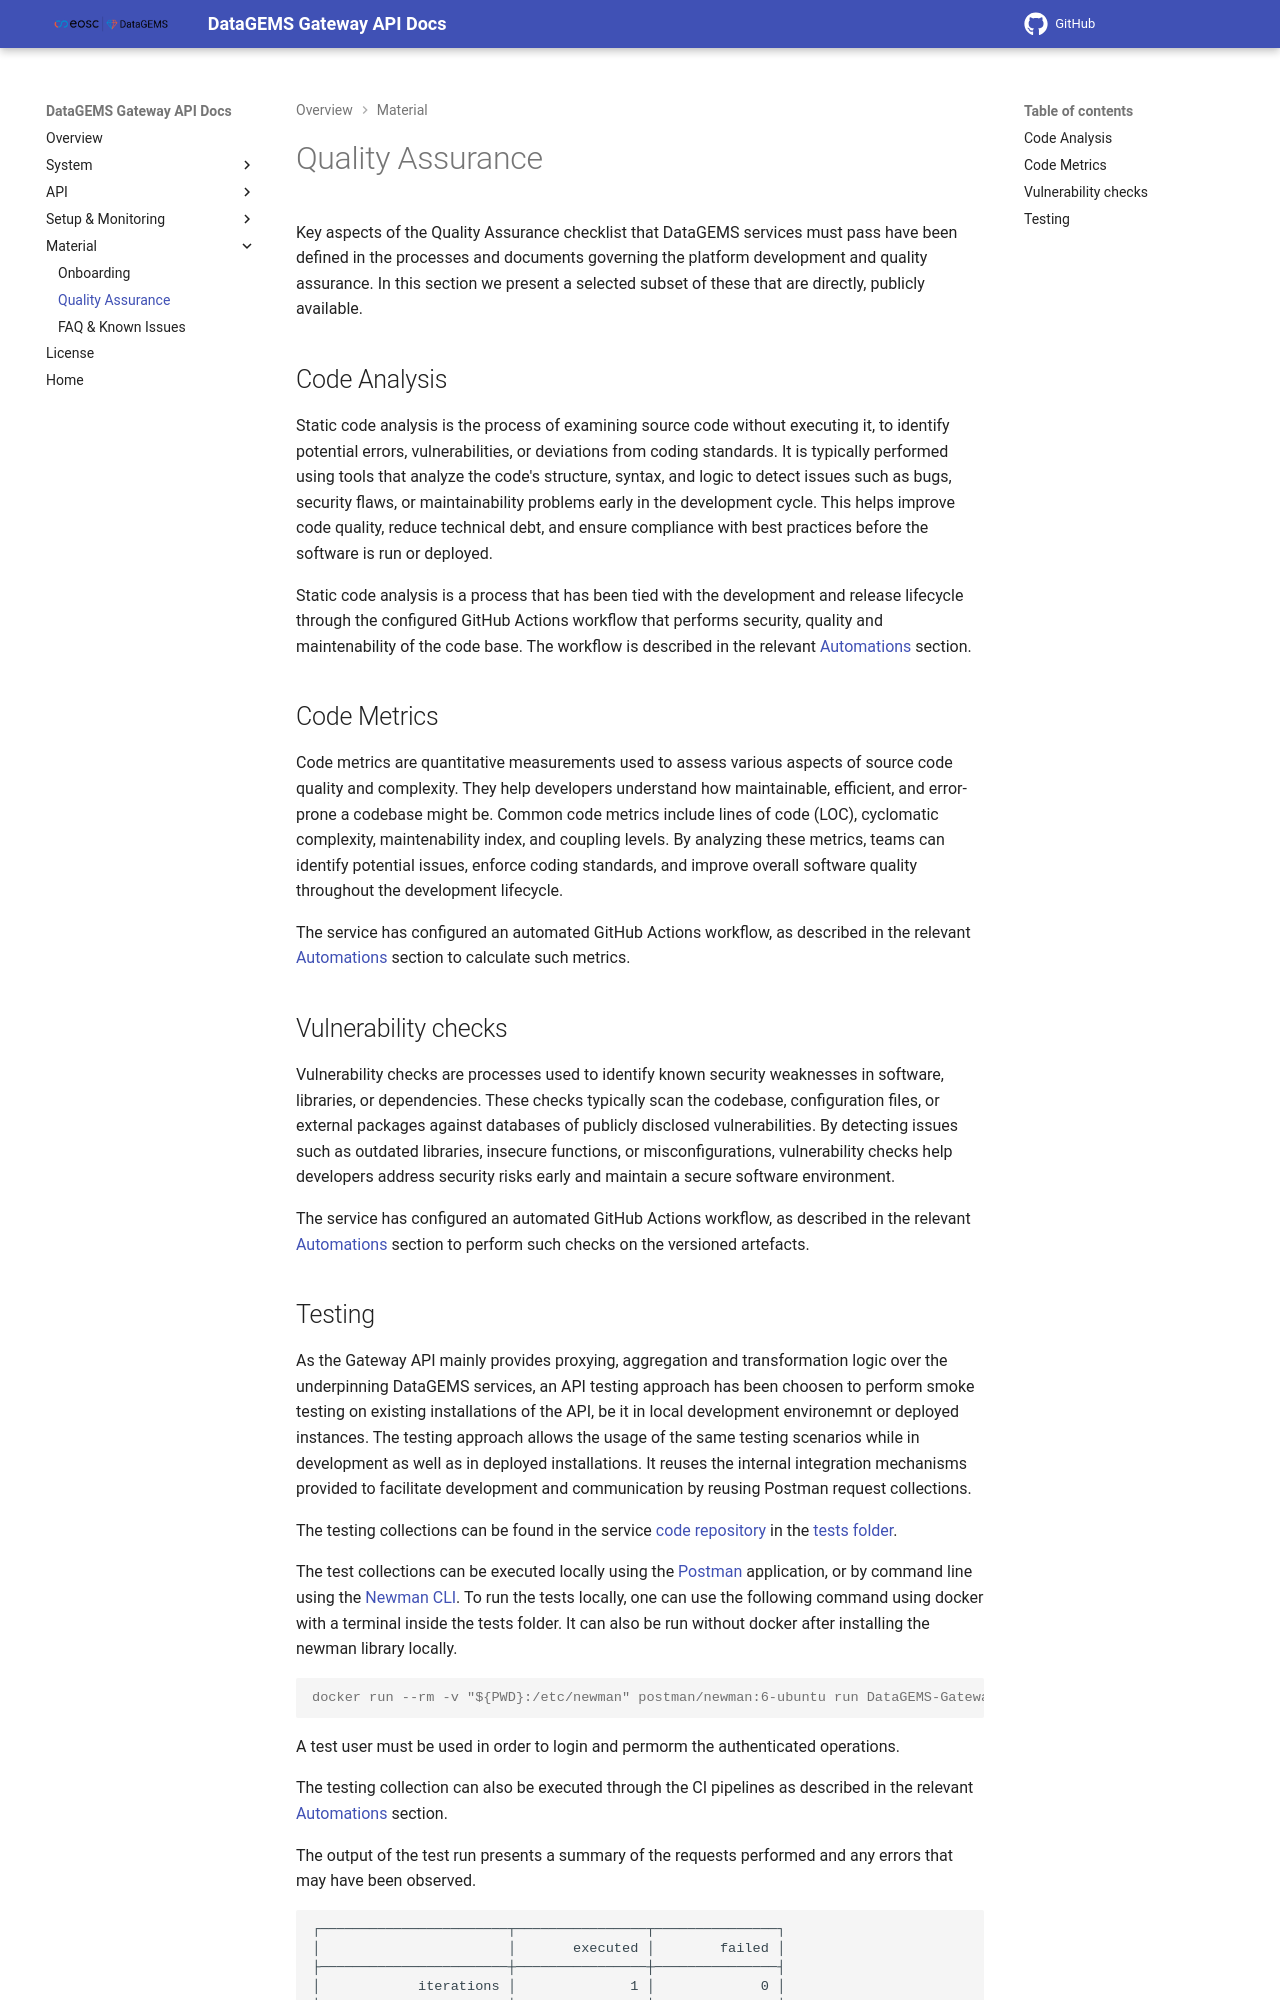

repository: datagems-eosc/dg-app-api · page: 0.0.55/qa/index.html · generator: mkdocs

# Quality Assurance

Key aspects of the Quality Assurance checklist that DataGEMS services must pass have been defined in the processes and documents governing the platform development and quality assurance. In this section we present a selected subset of these that are directly, publicly available.

## Code Analysis

Static code analysis is the process of examining source code without executing it, to identify potential errors, vulnerabilities, or deviations from coding standards. It is typically performed using tools that analyze the code's structure, syntax, and logic to detect issues such as bugs, security flaws, or maintainability problems early in the development cycle. This helps improve code quality, reduce technical debt, and ensure compliance with best practices before the software is run or deployed.

Static code analysis is a process that has been tied with the development and release lifecycle through the configured GitHub Actions workflow that performs security, quality and maintenability of the code base. The workflow is described in the relevant [Automations](automations.md) section.

## Code Metrics

Code metrics are quantitative measurements used to assess various aspects of source code quality and complexity. They help developers understand how maintainable, efficient, and error-prone a codebase might be. Common code metrics include lines of code (LOC), cyclomatic complexity, maintenability index, and coupling levels. By analyzing these metrics, teams can identify potential issues, enforce coding standards, and improve overall software quality throughout the development lifecycle.

The service has configured an automated GitHub Actions workflow, as described in the relevant [Automations](automations.md) section to calculate such metrics.

## Vulnerability checks

Vulnerability checks are processes used to identify known security weaknesses in software, libraries, or dependencies. These checks typically scan the codebase, configuration files, or external packages against databases of publicly disclosed vulnerabilities. By detecting issues such as outdated libraries, insecure functions, or misconfigurations, vulnerability checks help developers address security risks early and maintain a secure software environment.

The service has configured an automated GitHub Actions workflow, as described in the relevant [Automations](automations.md) section to perform such checks on the versioned artefacts.
